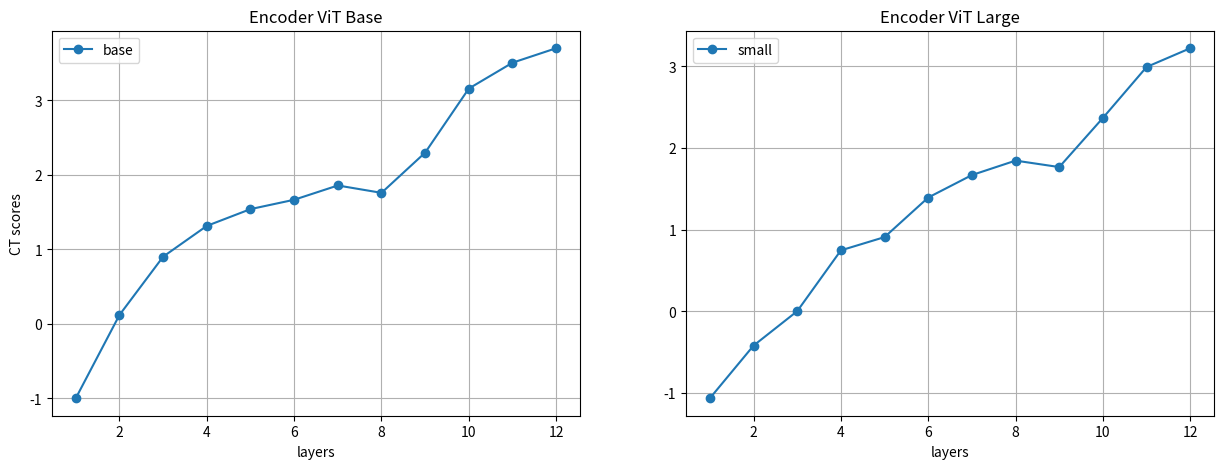

This chart was generated by the following Python code:
#plot three graph horizontally
import matplotlib.pyplot as plt
import numpy as np

small = [-1.0622082764933325, -0.41779658109856005, 0.0036793548438161794, 0.7482053637546526, 0.9104967961805341, 1.395090632469298, 1.6700572451340965, 1.8469200678959878, 1.7678316970116645, 2.369657072094719, 2.993291357572278, 3.2229617651188613]
base = [-0.9965388462414989, 0.12077901173264828, 0.9030798108213289, 1.3162229262265064, 1.5415794645139698, 1.667082779403247, 1.858848751638567, 1.7599231449220727, 2.299729733642124, 3.1596352099305394, 3.5065839029395196, 3.7009900252635854]

x1 = np.arange(1, len(base)+1)
plt.figure(figsize=(15, 5))
plt.subplot(121)
plt.plot(x1, base, 'o-', label='base')
plt.ylabel("CT scores")
plt.xlabel("layers")
plt.title(f"Encoder ViT Base")
plt.legend()
plt.grid(True)
plt.subplot(122)
x2 = np.arange(1, len(small)+1)
plt.plot(x2, small, 'o-', label='small')
plt.xlabel("layers")
plt.title(f"Encoder ViT Large")
plt.legend()
plt.grid(True)
plt.show()